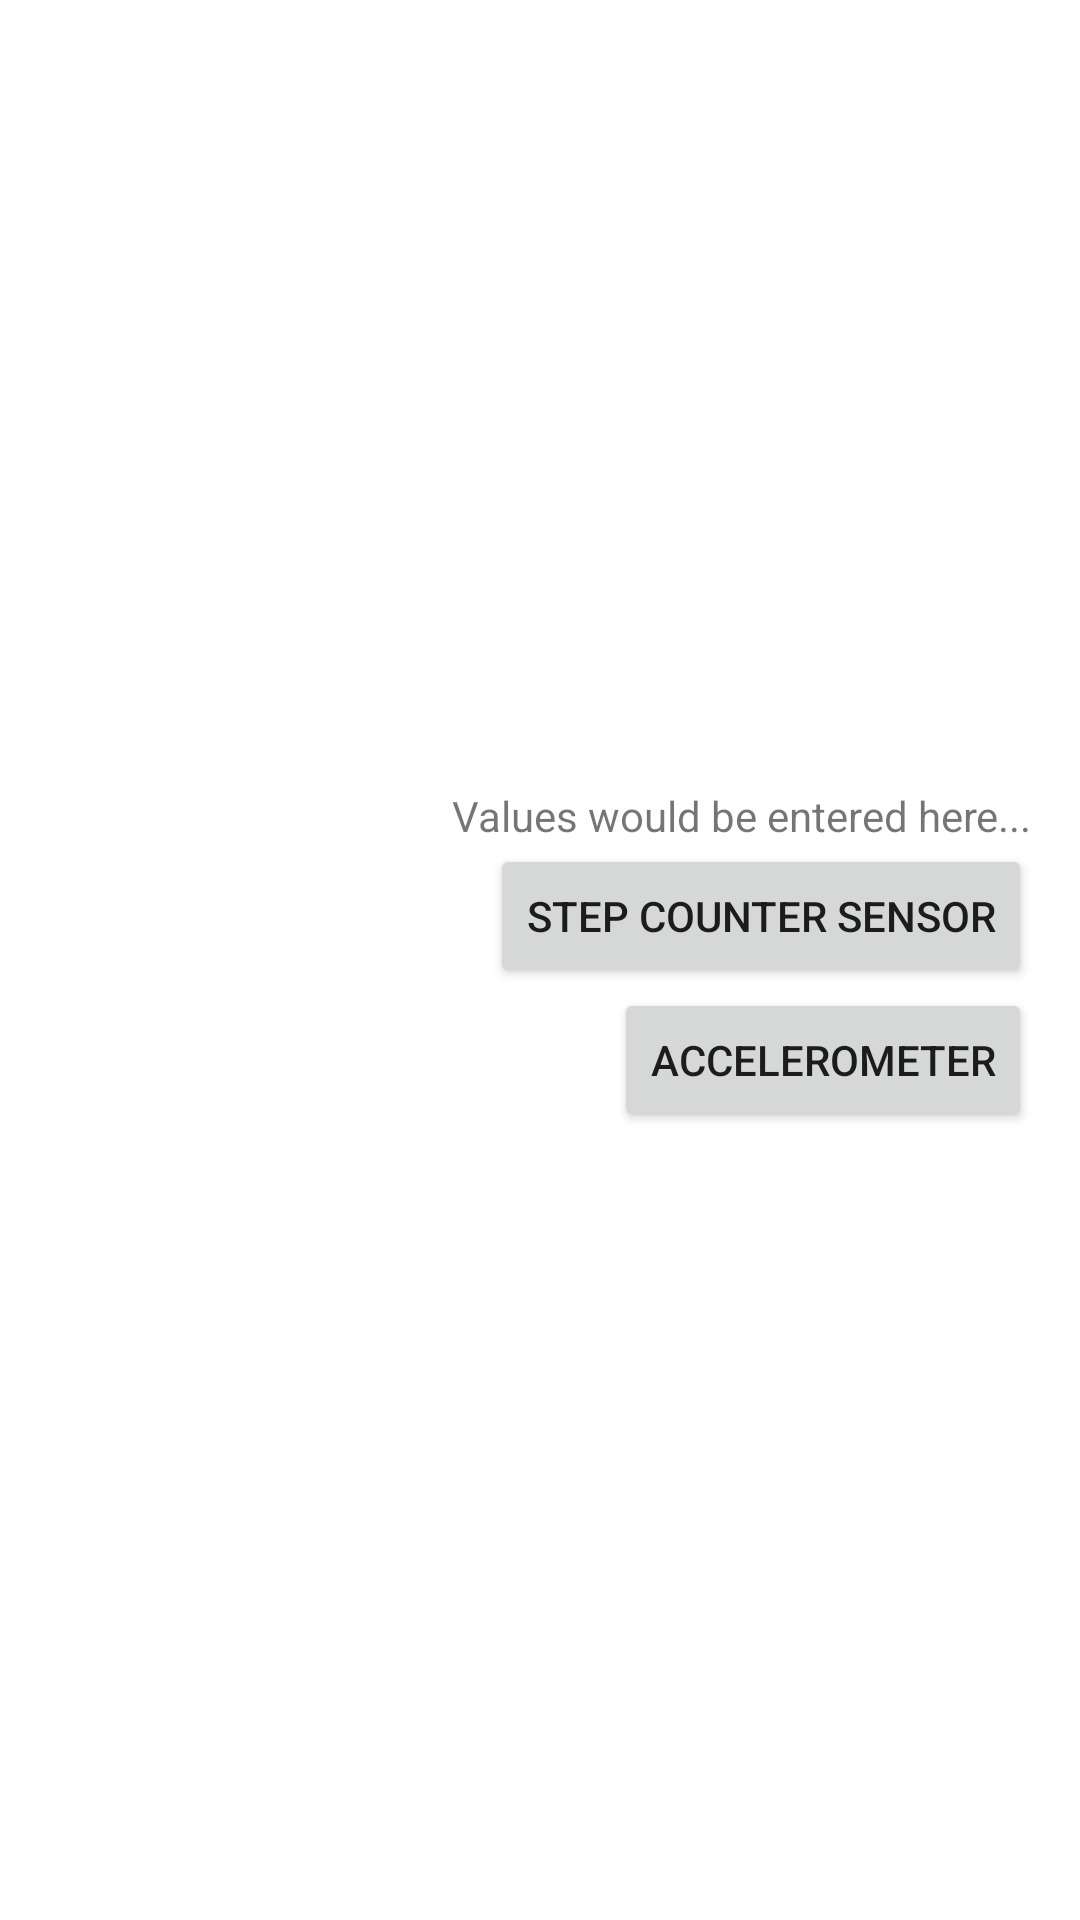

Android layout source for this screen:
<!-- AndroidManifest.xml: application theme Theme.NoSnooze -->
<!-- res/layout/activity_sensor_page.xml -->
<?xml version="1.0" encoding="utf-8"?>
<androidx.constraintlayout.widget.ConstraintLayout xmlns:android="http://schemas.android.com/apk/res/android"
    xmlns:app="http://schemas.android.com/apk/res-auto"
    xmlns:tools="http://schemas.android.com/tools"
    android:layout_width="match_parent"
    android:layout_height="match_parent"
    tools:context=".SensorPage">

    <LinearLayout
        android:layout_width="match_parent"
        android:layout_height="match_parent"
        android:layout_gravity="center"
        android:layout_margin="16dp"
        android:gravity="center"
        android:orientation="vertical"
        tools:layout_editor_absoluteX="16dp"
        tools:layout_editor_absoluteY="54dp">


        <TextView
            android:id="@+id/tvResult"
            android:layout_width="wrap_content"
            android:layout_height="wrap_content"
            android:layout_gravity="bottom|right"
            android:text="Values would be entered here..." />

        <Button
            android:id="@+id/btnStepCounterOnClick"
            android:layout_width="wrap_content"
            android:layout_height="wrap_content"
            android:layout_gravity="bottom|right"
            android:onClick="stepCounterOnClick"
            android:text="Step Counter Sensor" />

        <Button
            android:id="@+id/btnAccelerometer"
            android:layout_width="wrap_content"
            android:layout_height="wrap_content"
            android:layout_gravity="bottom|right"
            android:onClick="accelerometerSensorOnClick"
            android:text="Accelerometer" />

    </LinearLayout>

</androidx.constraintlayout.widget.ConstraintLayout>
<!-- resources referenced by this layout -->
<resources>
  <style name="Theme.NoSnooze" parent="Theme.MaterialComponents.DayNight.NoActionBar">
          
          <item name="colorPrimary">@color/light_blue</item>
          <item name="colorPrimaryVariant">@color/light_light_blue</item>
          <item name="colorOnPrimary">@color/himmelsklila</item>
          
          <item name="colorSecondary">@color/green</item>
          <item name="colorSecondaryVariant">@color/teal_200</item>
          <item name="colorOnSecondary">@color/white</item>
          
          <item name="android:statusBarColor" tools:targetApi="l">?attr/colorPrimaryVariant</item>
          
      </style>
  <color name="light_blue">#DAE4F1</color>
  <color name="light_light_blue">#f3f7fa</color>
  <color name="himmelsklila">#333f4f</color>
  <color name="green">#14B180</color>
  <color name="teal_200">#FF03DAC5</color>
  <color name="white">#FFFFFFFF</color>
</resources>
